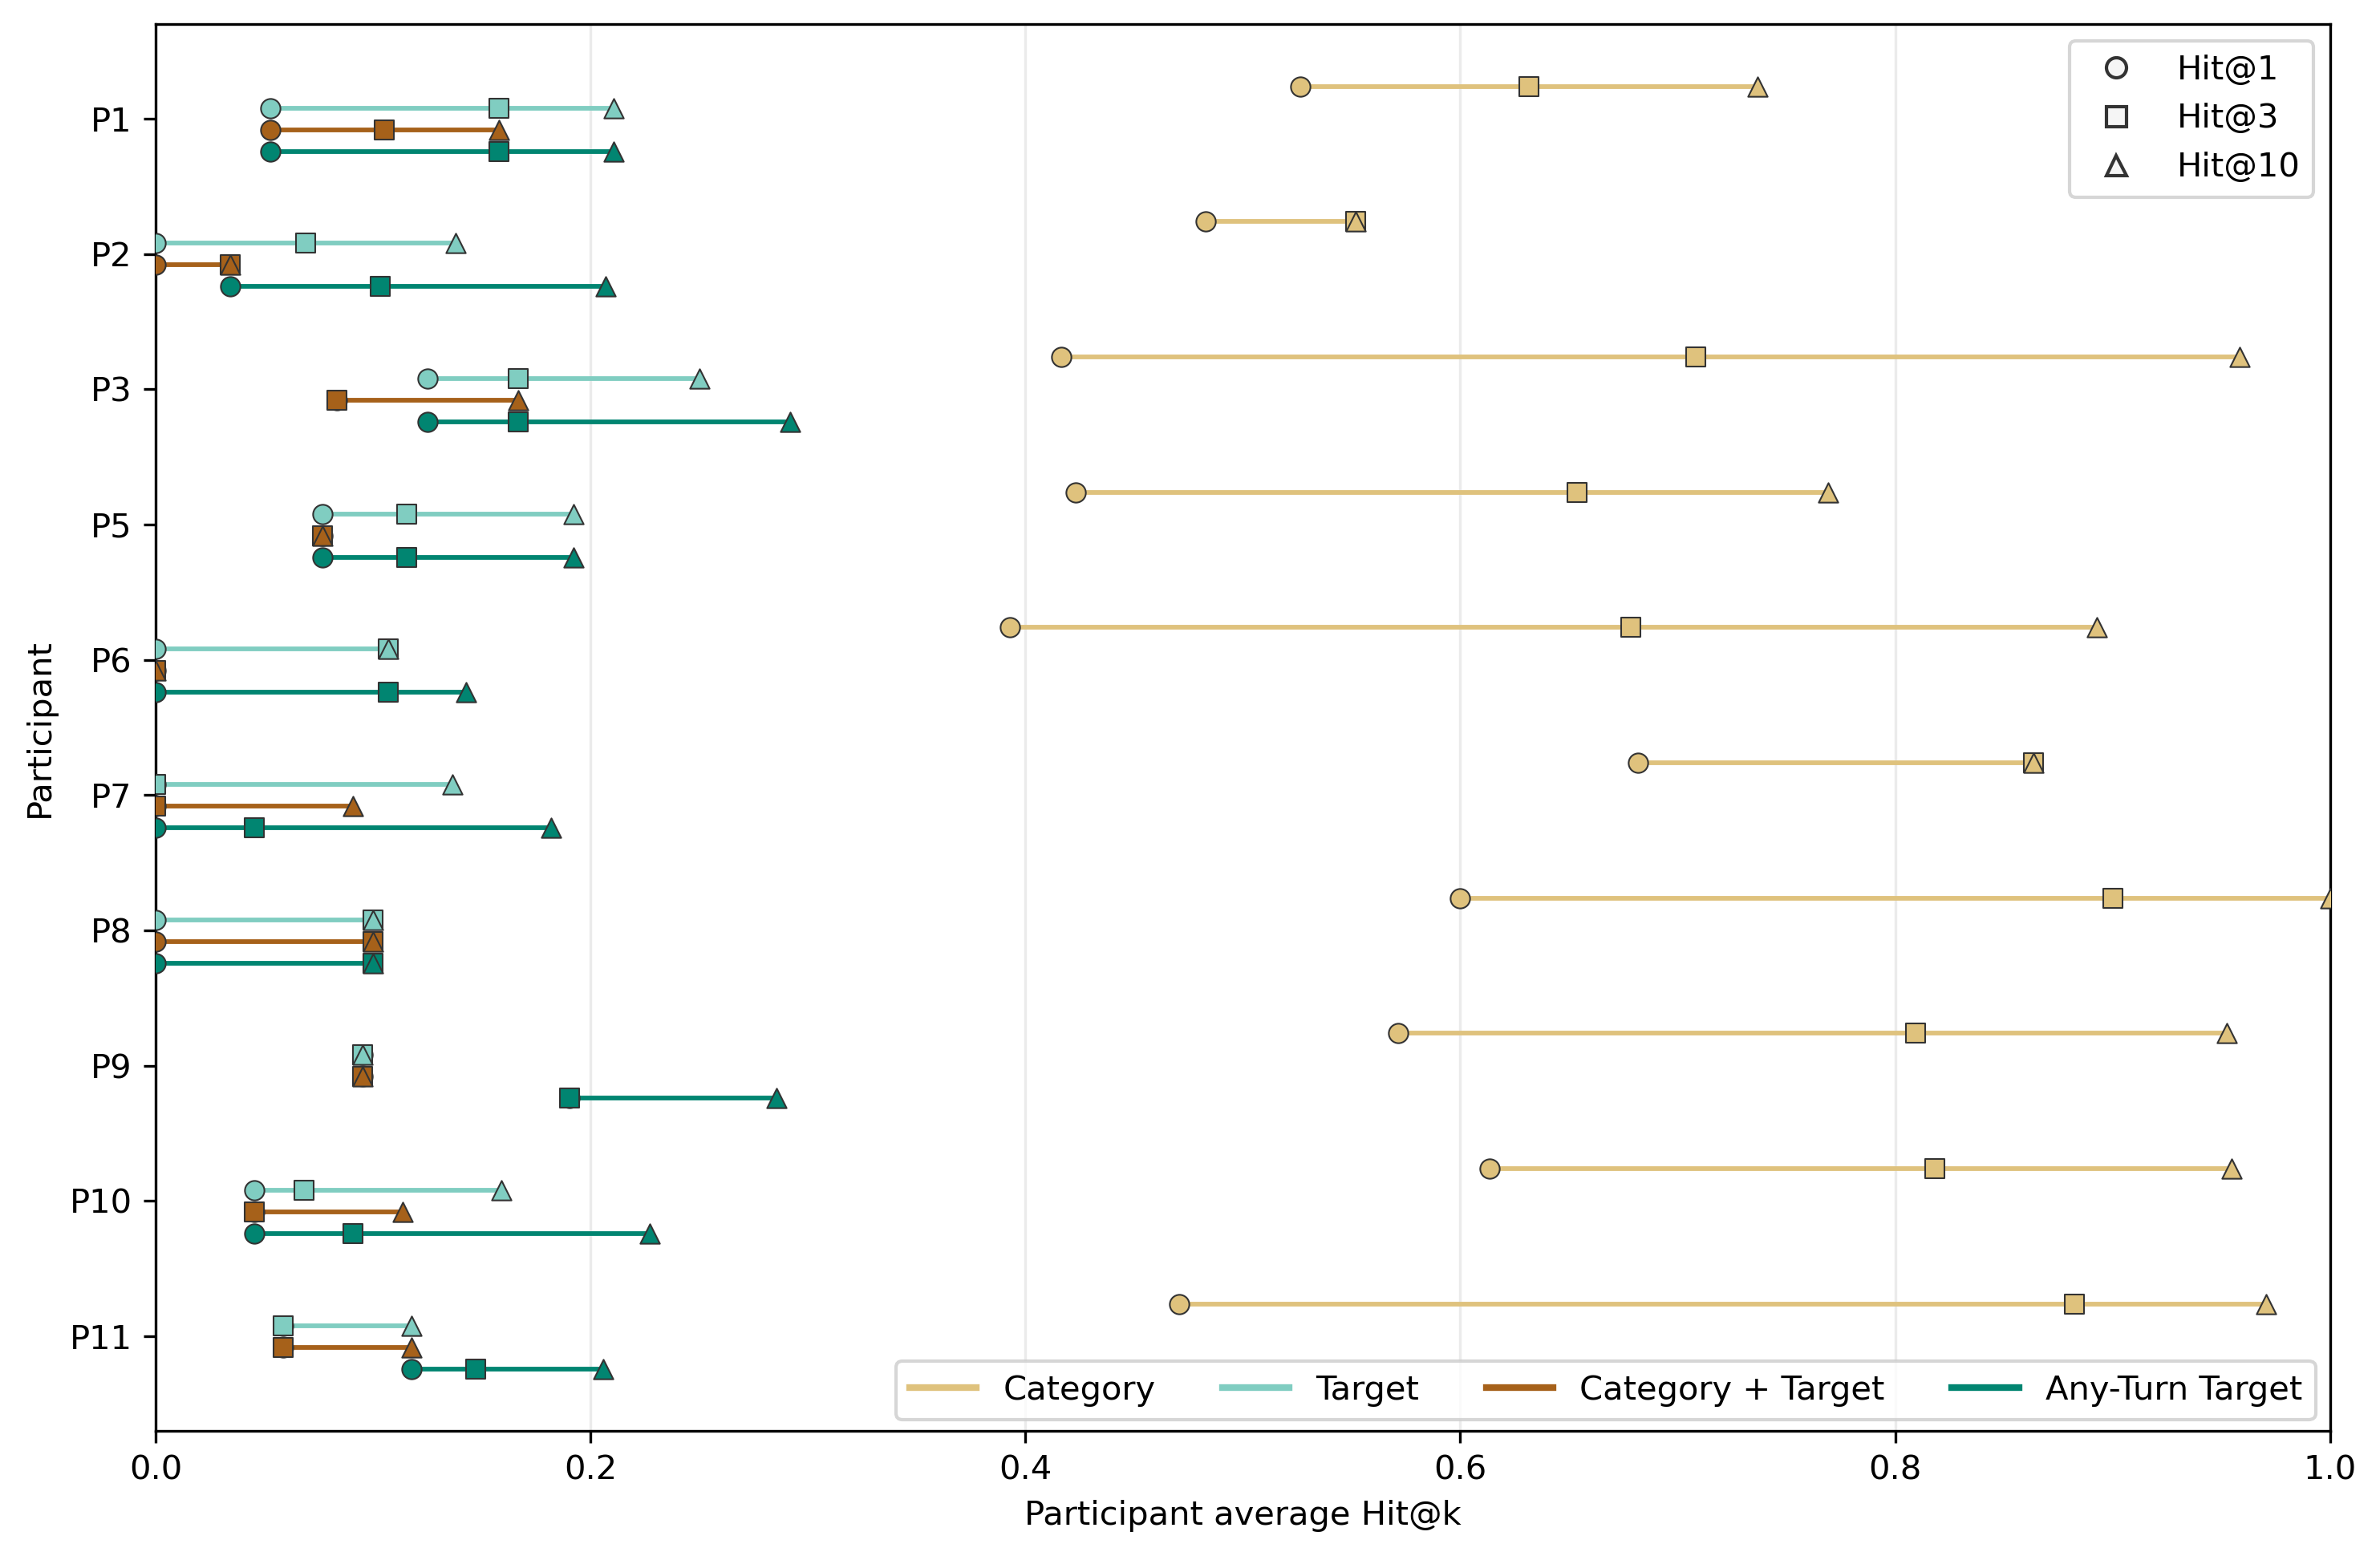

The script that saved this image:
"""Participant-level Hit@k line distributions.

Analysis 7: for each participant, plot four metric-specific Hit@k trajectories
connecting Hit@1, Hit@3, and Hit@10.
"""

from __future__ import annotations

import json
import os
import re
from pathlib import Path
from typing import Any

import pandas as pd


K_VALUES = [1, 3, 10]
METRICS = {
    "category": "Category",
    "target": "Target",
    "combined": "Category + Target",
    "matched_user_turn": "Any-Turn Target",
}
METRIC_COLORS = {
    "category": "#dfc27d",
    "target": "#80cdc1",
    "combined": "#a6611a",
    "matched_user_turn": "#018571",
}
K_MARKERS = {
    1: "o",
    3: "s",
    10: "^",
}

ROOT = Path(__file__).resolve().parents[1]
INPUT_DIR = ROOT / "aggregated-outputs"
OUTPUT_CSV_PATH = ROOT / "analysis" / "hit_at_k_participant_lines_data.csv"
OUTPUT_PNG_PATH = ROOT / "analysis" / "hit_at_k_participant_lines.png"
MPLCONFIGDIR = Path("/private/tmp") / "inst878-vqasim-matplotlib-cache"


def participant_id(path: Path) -> str:
    match = re.match(r"(P\d+)_diary_batch_comparison_hit_at_k\.json$", path.name)
    if not match:
        raise ValueError(f"Unexpected input filename: {path.name}")
    return match.group(1)


def participant_sort_key(path: Path) -> int:
    return int(participant_id(path)[1:])


def load_hit_at_k_files() -> list[Path]:
    files = sorted(
        INPUT_DIR.glob("P*_diary_batch_comparison_hit_at_k.json"),
        key=participant_sort_key,
    )
    if not files:
        raise FileNotFoundError(f"No hit@k files found in {INPUT_DIR}")
    return files


def validate_payload(payload: dict[str, Any], path: Path) -> None:
    for key in ("averages", "per_interaction", "k_values"):
        if key not in payload:
            raise ValueError(f"{path.name} is missing required key: {key}")

    found_k_values = sorted(int(k) for k in payload["k_values"])
    if found_k_values != K_VALUES:
        raise ValueError(f"{path.name} has k_values={found_k_values}, expected {K_VALUES}")

    averages = payload["averages"]
    for k in K_VALUES:
        k_block = averages.get(str(k))
        if not isinstance(k_block, dict):
            raise ValueError(f"{path.name} is missing averages for k={k}")
        for metric in METRICS:
            metric_block = k_block.get(metric)
            if not isinstance(metric_block, dict) or "hit_at_k" not in metric_block:
                raise ValueError(f"{path.name} is missing averages[{k}][{metric}].hit_at_k")


def build_participant_dataframe() -> pd.DataFrame:
    rows: list[dict[str, Any]] = []

    for path in load_hit_at_k_files():
        payload = json.loads(path.read_text(encoding="utf-8"))
        validate_payload(payload, path)
        pid = participant_id(path)

        for k in K_VALUES:
            for metric, metric_label in METRICS.items():
                rows.append(
                    {
                        "participant": pid,
                        "k": k,
                        "metric": metric,
                        "metric_label": metric_label,
                        "hit_at_k": payload["averages"][str(k)][metric]["hit_at_k"],
                    }
                )

    return pd.DataFrame(rows)


def plot_participant_lines(participant_df: pd.DataFrame) -> None:
    MPLCONFIGDIR.mkdir(parents=True, exist_ok=True)
    os.environ.setdefault("MPLCONFIGDIR", str(MPLCONFIGDIR))

    import matplotlib.pyplot as plt
    from matplotlib.lines import Line2D

    participants = sorted(participant_df["participant"].unique(), key=lambda pid: int(pid[1:]))
    metric_offsets = {
        "category": 0.24,
        "target": 0.08,
        "combined": -0.08,
        "matched_user_turn": -0.24,
    }
    participant_y = {participant: index for index, participant in enumerate(reversed(participants))}

    fig, ax = plt.subplots(figsize=(10, 7))

    for participant in participants:
        base_y = participant_y[participant]
        for metric in METRICS:
            metric_df = participant_df[
                (participant_df["participant"] == participant) & (participant_df["metric"] == metric)
            ].sort_values("k")
            y = base_y + metric_offsets[metric]
            ax.plot(
                metric_df["hit_at_k"],
                [y] * len(metric_df),
                color=METRIC_COLORS[metric],
                linewidth=1.4,
                zorder=2,
            )
            for row in metric_df.itertuples(index=False):
                ax.scatter(
                    row.hit_at_k,
                    y,
                    marker=K_MARKERS[int(row.k)],
                    s=34,
                    color=METRIC_COLORS[metric],
                    edgecolor="#333333",
                    linewidth=0.5,
                    zorder=3,
                )

    metric_handles = [
        Line2D([0], [0], color=METRIC_COLORS[metric], linewidth=2, label=label)
        for metric, label in METRICS.items()
    ]
    k_handles = [
        Line2D(
            [0],
            [0],
            marker=K_MARKERS[k],
            color="#333333",
            linestyle="None",
            markerfacecolor="#f5f5f5",
            markeredgecolor="#333333",
            markersize=6,
            label=f"Hit@{k}",
        )
        for k in K_VALUES
    ]
    fig.legend(
        handles=metric_handles,
        loc="lower center",
        bbox_to_anchor=(0.673, 0.14),
        ncol=4,
        # title="Metric",
        frameon=True,
    )
    ax.legend(handles=k_handles, loc="upper right", frameon=True)

    ax.set_yticks([participant_y[participant] for participant in participants])
    ax.set_yticklabels(participants)
    ax.set_ylim(-0.7, len(participants) - 0.3)
    ax.set_xlim(0, 1.0)
    ax.set_xlabel("Participant average Hit@k")
    ax.set_ylabel("Participant")
    ax.grid(axis="x", alpha=0.25)
    ax.set_axisbelow(True)
    fig.tight_layout(rect=(0, 0.06, 1, 1))
    fig.savefig(OUTPUT_PNG_PATH, dpi=300, bbox_inches="tight")
    plt.close(fig)


def main() -> None:
    participant_df = build_participant_dataframe()

    OUTPUT_CSV_PATH.parent.mkdir(parents=True, exist_ok=True)
    participant_df.to_csv(OUTPUT_CSV_PATH, index=False)
    plot_participant_lines(participant_df)

    participants = sorted(participant_df["participant"].unique(), key=lambda pid: int(pid[1:]))
    print(
        f"Saved participant Hit@k lines for {len(participants)} participants "
        f"({', '.join(participants)}) to {OUTPUT_PNG_PATH}; data to {OUTPUT_CSV_PATH}"
    )


if __name__ == "__main__":
    main()
